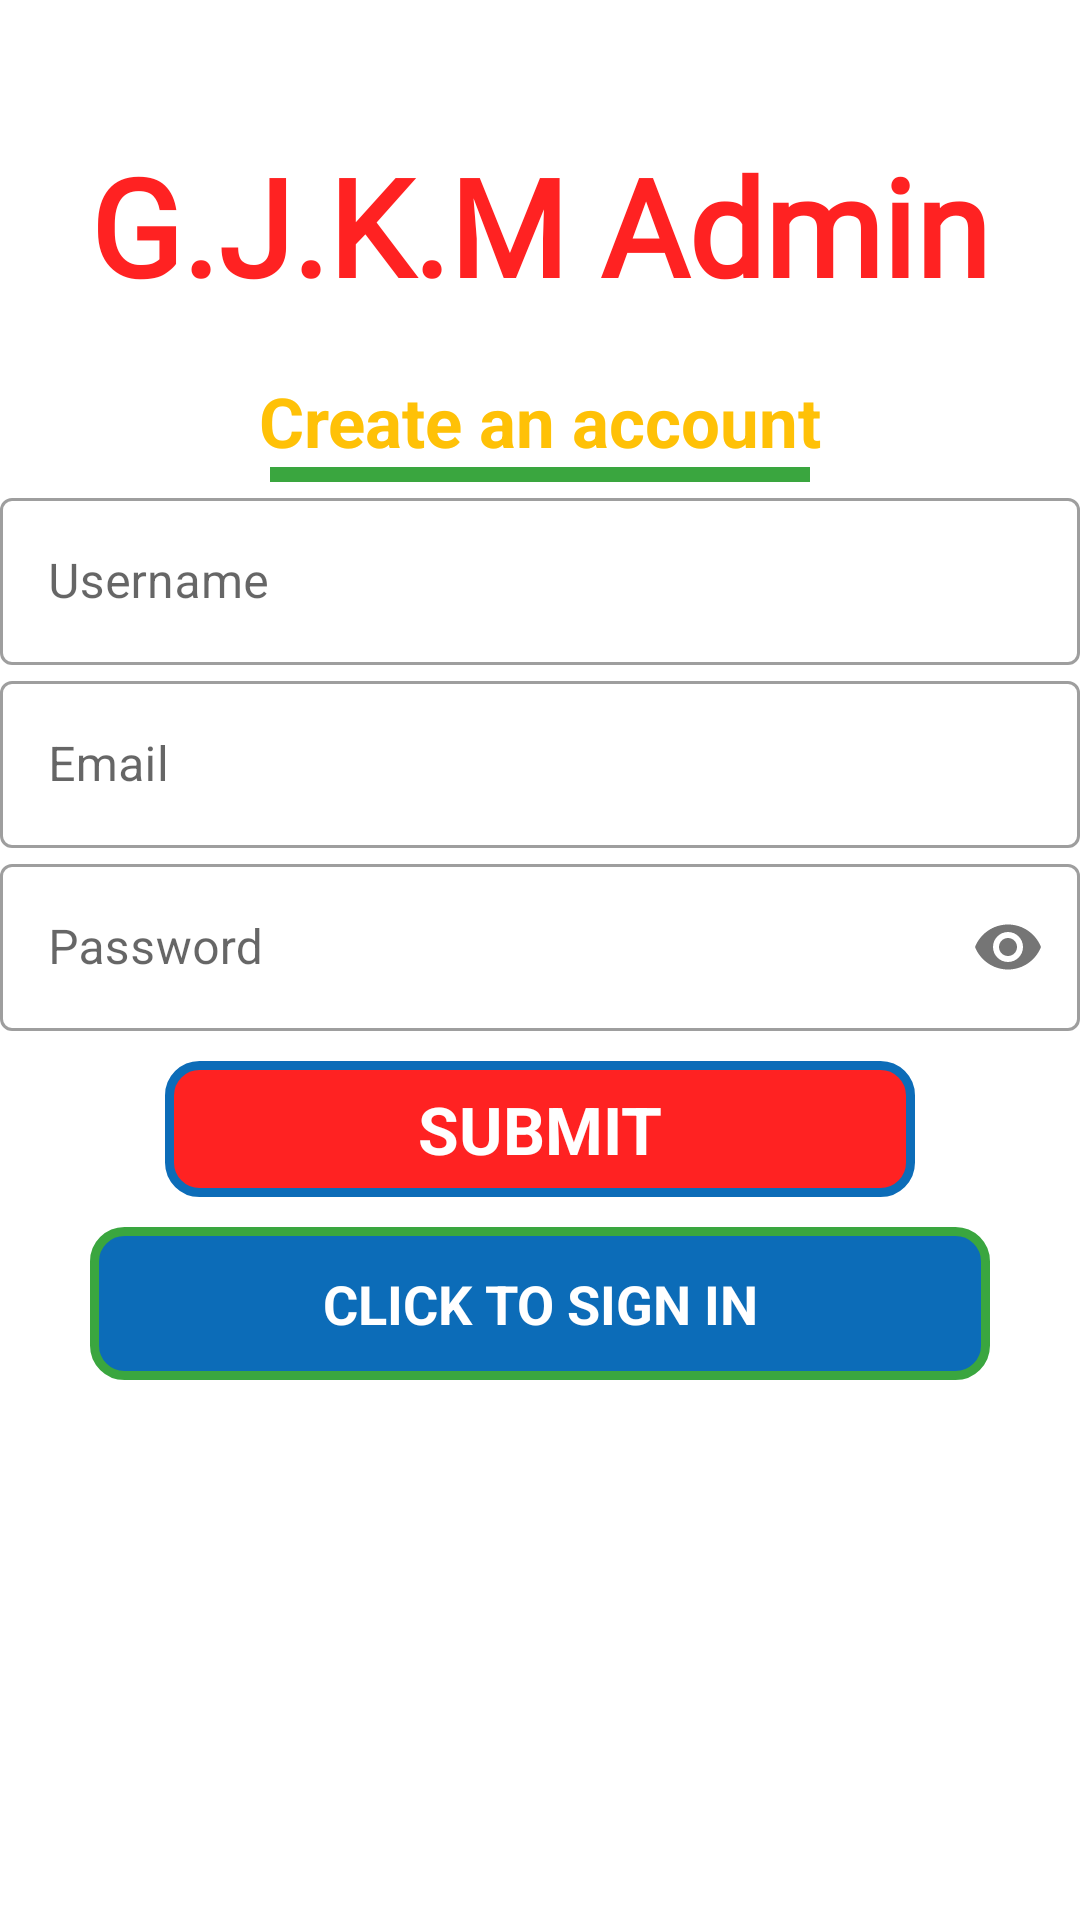

Write the Android layout XML for this screen, with the resource values it uses.
<!-- AndroidManifest.xml: application theme Theme.AdminMadrashaApp -->
<!-- res/layout/activity_sign_up.xml -->
<?xml version="1.0" encoding="utf-8"?>
<ScrollView xmlns:android="http://schemas.android.com/apk/res/android"
    xmlns:tools="http://schemas.android.com/tools"
    android:layout_width="match_parent"
    android:layout_height="match_parent"
    xmlns:app="http://schemas.android.com/apk/res-auto"
    tools:context=".activities.SignUpActivity">

    <LinearLayout
        android:id="@+id/createPrivacy"
        android:layout_width="match_parent"
        android:layout_height="wrap_content"
        android:orientation="vertical">


        <TextView
            android:id="@+id/EarnWith"
            android:layout_width="match_parent"
            android:layout_height="wrap_content"
            android:layout_marginTop="45dp"
            android:fontFamily="@font/joti_one"
            android:gravity="center"
            android:text="@string/Gkkmadmin"
            android:textColor="@color/red"
            android:textSize="45sp"
            android:textStyle="bold">

        </TextView>

        <TextView
            android:id="@+id/CreateAnAccount"
            android:layout_width="match_parent"
            android:layout_height="wrap_content"
            android:layout_marginTop="20dp"
            android:gravity="center"
            android:text="@string/create_an_account1"
            android:textColor="@color/yellow"
            android:textSize="23sp"
            android:textStyle="bold">

        </TextView>

        <View
            android:layout_width="180dp"
            android:layout_height="5dp"
            android:layout_gravity="center"
            android:background="@color/green">

        </View>
        <com.google.android.material.textfield.TextInputLayout
            android:id="@+id/nameBox"
            android:layout_width="match_parent"
            android:layout_height="wrap_content"
            style="@style/Widget.MaterialComponents.TextInputLayout.OutlinedBox"
            android:hint="Username"
            android:layout_margin="@dimen/_10mdp">
            <com.google.android.material.textfield.TextInputEditText
                android:layout_width="match_parent"
                android:layout_height="wrap_content"/>



        </com.google.android.material.textfield.TextInputLayout>


       
        <com.google.android.material.textfield.TextInputLayout
            android:id="@+id/emailBox"
            android:layout_width="match_parent"
            android:layout_height="wrap_content"
            style="@style/Widget.MaterialComponents.TextInputLayout.OutlinedBox"
            android:hint="Email"
            android:layout_margin="@dimen/_10mdp">
            <com.google.android.material.textfield.TextInputEditText
                android:layout_width="match_parent"
                android:layout_height="wrap_content"
                android:inputType="textEmailAddress"/>



        </com.google.android.material.textfield.TextInputLayout>

        <com.google.android.material.textfield.TextInputLayout
            android:id="@+id/passwordBox"
            android:layout_width="match_parent"
            android:layout_height="wrap_content"
            style="@style/Widget.MaterialComponents.TextInputLayout.OutlinedBox"
            android:hint="Password"
            app:passwordToggleEnabled="true"
            android:layout_margin="@dimen/_10mdp">
            <com.google.android.material.textfield.TextInputEditText
                android:layout_width="match_parent"
                android:layout_height="wrap_content"
                android:inputType="textPassword"/>



        </com.google.android.material.textfield.TextInputLayout>

      


        <TextView
            android:id="@+id/submitBtnId"
            android:layout_width="250dp"
            android:layout_height="wrap_content"
            android:layout_gravity="center"
            android:layout_marginTop="10dp"
            android:background="@drawable/background_2"
            android:gravity="center"
            android:padding="8dp"
            android:text="@string/submit"
            android:textAllCaps="true"
            android:textColor="@color/white"
            android:textSize="22sp"
            android:textStyle="bold" />

        <TextView
            android:id="@+id/alreadyHaveId"
            android:layout_width="300dp"
            android:layout_height="51dp"
            android:layout_gravity="center"
            android:layout_marginTop="10dp"
            android:background="@drawable/background_3"
            android:gravity="center"
            android:padding="8dp"
            android:text="@string/click_to_sign_in"
            android:textAllCaps="true"
            android:textColor="@color/white"
            android:textSize="18sp"
            android:textStyle="bold" />




    </LinearLayout>



</ScrollView>
<!-- resources referenced by this layout -->
<resources>
  <color name="green">#3AA63F</color>
  <color name="red">#ff22</color>
  <color name="white">#FFFFFFFF</color>
  <color name="yellow">#FFC107</color>
  <!-- drawable background_2 (drawable) -->
  <?xml version="1.0" encoding="utf-8"?>
  <shape xmlns:android="http://schemas.android.com/apk/res/android">
  <stroke android:width="3dp"
      android:color="@color/blue"
      >
  
  </stroke>
      <corners android:radius="10dp"></corners>
  
  <solid android:color="@color/red"></solid>
  </shape>
  <!-- drawable background_3 (drawable) -->
  <?xml version="1.0" encoding="utf-8"?>
  <shape xmlns:android="http://schemas.android.com/apk/res/android">
      <stroke
          android:width="3dp"
          android:color="@color/green" />
      <corners android:radius="10dp" />
      <solid android:color="@color/blue" />
  
  </shape>
  <!-- drawable passwordfornew (drawable) -->
  <vector android:alpha="0.6" android:height="24dp"
      android:tint="?attr/colorControlNormal" android:viewportHeight="24"
      android:viewportWidth="24" android:width="24dp" xmlns:android="http://schemas.android.com/apk/res/android">
      <path android:fillColor="@android:color/white" android:pathData="M16.54,11L13,7.46l1.41,-1.41l2.12,2.12l4.24,-4.24l1.41,1.41L16.54,11zM11,7H2v2h9V7zM21,13.41L19.59,12L17,14.59L14.41,12L13,13.41L15.59,16L13,18.59L14.41,20L17,17.41L19.59,20L21,18.59L18.41,16L21,13.41zM11,15H2v2h9V15z"/>
  </vector>
  <!-- drawable text_box (drawable) -->
  <?xml version="1.0" encoding="utf-8"?>
  <shape xmlns:android="http://schemas.android.com/apk/res/android">
  <stroke
      android:width="2dp"
      android:color="@color/blue"
      >
  
  </stroke>
      <corners android:radius="20dp" />
  </shape>
  <string name="Gkkmadmin">G.J.K.M Admin</string>
  <string name="click_to_sign_in">Click to Sign In</string>
  <string name="create_an_account1">Create an account</string>
  <string name="email_address">Email Address</string>
  <string name="full_name">Full Name</string>
  <string name="password">Password</string>
  <string name="submit">Submit</string>
  <style name="Theme.AdminMadrashaApp" parent="Theme.MaterialComponents.DayNight.NoActionBar">
          
          <item name="colorPrimary">@color/app_action_bar</item>
          <item name="colorPrimaryVariant">@color/app_action_bar</item>
          <item name="colorOnPrimary">@color/white</item>
          
          <item name="colorSecondary">@color/teal_200</item>
          <item name="colorSecondaryVariant">@color/teal_700</item>
          <item name="colorOnSecondary">@color/black</item>
          
          <item name="android:statusBarColor" tools:targetApi="l">?attr/colorPrimaryVariant</item>
          
      </style>
  <color name="blue">#0C6CB8</color>
  <color name="app_action_bar">#00BCD4</color>
  <color name="teal_200">#FF03DAC5</color>
  <color name="teal_700">#FF018786</color>
  <color name="black">#FF000000</color>
</resources>
